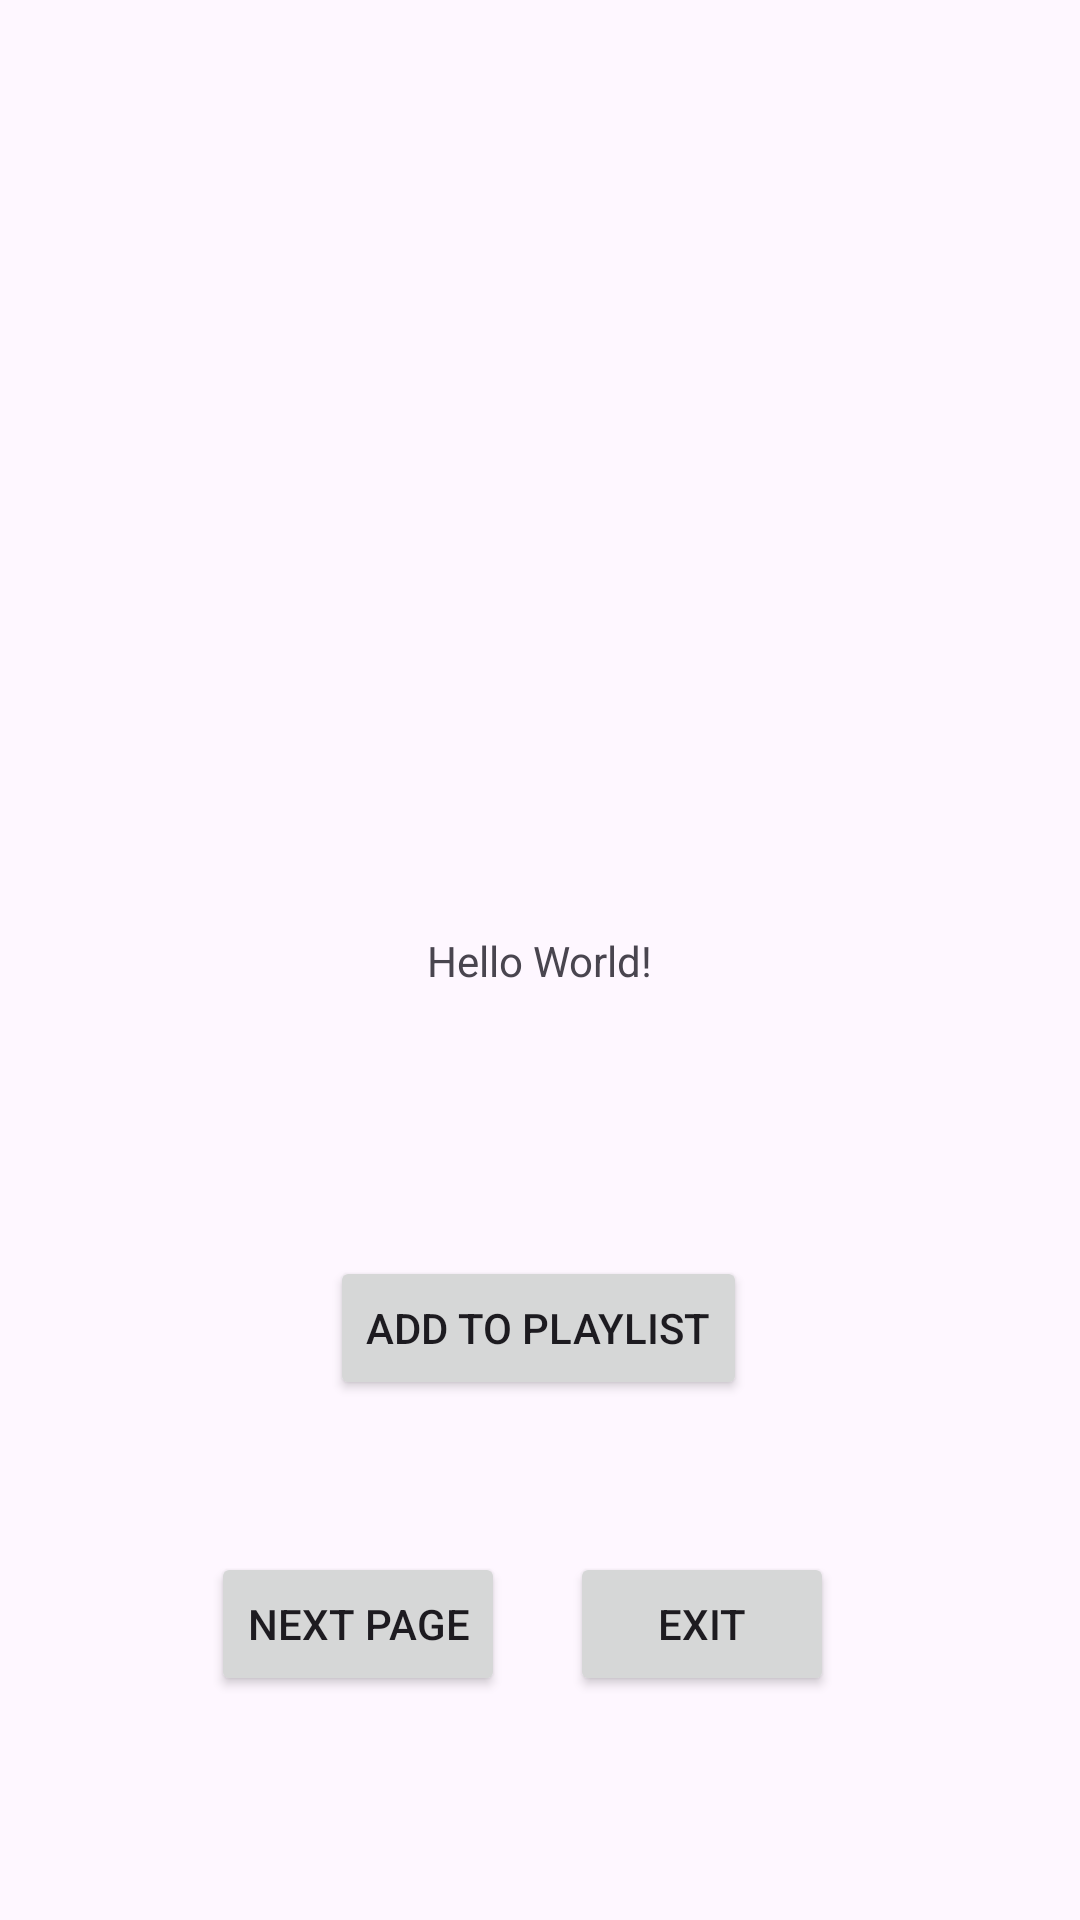

Android layout source for this screen:
<!-- AndroidManifest.xml: application theme Theme.ST10468512AneezBeggPracticum -->
<!-- res/layout/activity_main.xml -->
<?xml version="1.0" encoding="utf-8"?>
<androidx.constraintlayout.widget.ConstraintLayout xmlns:android="http://schemas.android.com/apk/res/android"
    xmlns:app="http://schemas.android.com/apk/res-auto"
    xmlns:tools="http://schemas.android.com/tools"
    android:id="@+id/main"
    android:layout_width="match_parent"
    android:layout_height="match_parent"
    tools:context=".MainActivity">

    <TextView
        android:id="@+id/textView"
        android:layout_width="wrap_content"
        android:layout_height="wrap_content"
        android:text="Hello World!"
        app:layout_constraintBottom_toBottomOf="parent"
        app:layout_constraintEnd_toEndOf="parent"
        app:layout_constraintStart_toStartOf="parent"
        app:layout_constraintTop_toTopOf="parent" />

    <Button
        android:id="@+id/playlistButton"
        android:layout_width="wrap_content"
        android:layout_height="wrap_content"
        android:text="Add to Playlist"
        app:layout_constraintBottom_toBottomOf="parent"
        app:layout_constraintEnd_toEndOf="parent"
        app:layout_constraintHorizontal_bias="0.498"
        app:layout_constraintStart_toStartOf="parent"
        app:layout_constraintTop_toTopOf="parent"
        app:layout_constraintVertical_bias="0.707" />

    <Button
        android:id="@+id/exitButton"
        android:layout_width="wrap_content"
        android:layout_height="wrap_content"
        android:text="Exit"
        app:layout_constraintBottom_toBottomOf="parent"
        app:layout_constraintEnd_toEndOf="parent"
        app:layout_constraintHorizontal_bias="0.699"
        app:layout_constraintStart_toStartOf="parent"
        app:layout_constraintTop_toTopOf="parent"
        app:layout_constraintVertical_bias="0.874" />

    <Button
        android:id="@+id/nextPage"
        android:layout_width="wrap_content"
        android:layout_height="wrap_content"
        android:text="Next Page"
        app:layout_constraintBottom_toBottomOf="parent"
        app:layout_constraintEnd_toEndOf="parent"
        app:layout_constraintHorizontal_bias="0.269"
        app:layout_constraintStart_toStartOf="parent"
        app:layout_constraintTop_toTopOf="parent"
        app:layout_constraintVertical_bias="0.874" />

</androidx.constraintlayout.widget.ConstraintLayout>
<!-- resources referenced by this layout -->
<resources>
  <style name="Theme.ST10468512AneezBeggPracticum" parent="Base.Theme.ST10468512AneezBeggPracticum" />
  <style name="Base.Theme.ST10468512AneezBeggPracticum" parent="Theme.Material3.DayNight.NoActionBar">
          
          
      </style>
</resources>
